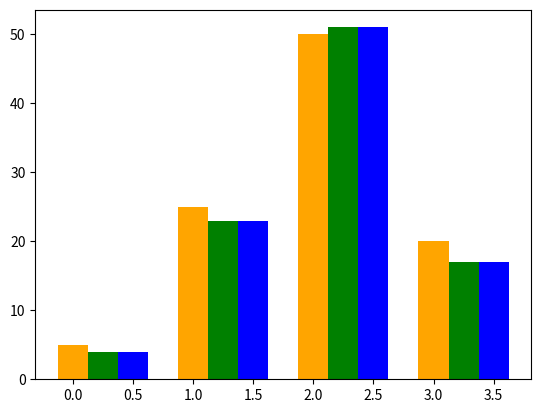

Generate this figure with matplotlib:
# 전산물리학1 19강

import matplotlib.pyplot as plt

data = [[5., 25., 50., 20.],    # <- data[0]
        [4., 23., 51., 17.],    # <- data[1]
        [6., 22., 52., 19.]]    # <- data[2]

plt.bar(range(4), data[0], width=0.25, color='orange')
plt.bar([x+0.25 for x in range(4)], data[1], width=0.25, color='green')
plt.bar([x+0.50 for x in range(4)], data[1], width=0.25, color='blue')
plt.show()
